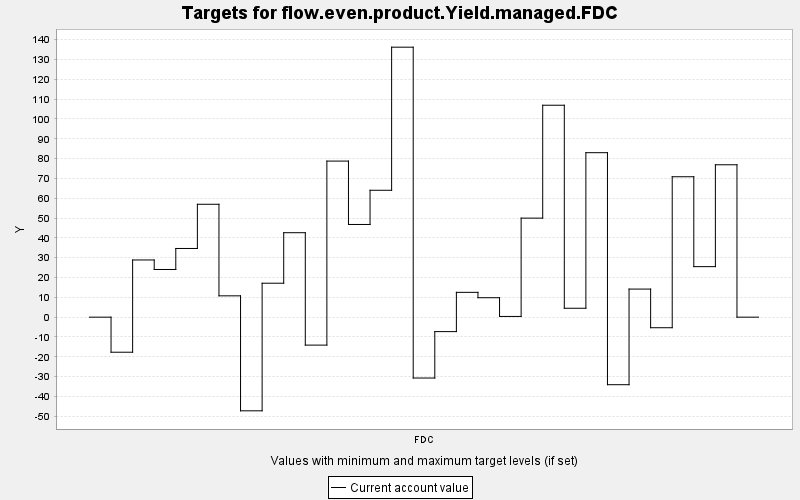

The file beside this chart, header and first rows:
TARGET, PERIOD, YEAR, PERIODWIDTH, MINIMUM, MAXIMUM, MINWEIGHT, MAXWEIGHT, CURRENT, SUMMARY
flow.even.product.Yield.managed.FDC, 0, 0, 10.0, 0.0, 10000, 1.0, 1.0, 0.0, 0.0
flow.even.product.Yield.managed.FDC, 1, 10, 10.0, 0.0, 10000, 1.0, 1.0, -17.69, 0.0
flow.even.product.Yield.managed.FDC, 2, 20, 10.0, 0.0, 10000, 1.0, 1.0, 28.86, 0.0
flow.even.product.Yield.managed.FDC, 3, 30, 10.0, 0.0, 10000, 1.0, 1.0, 24.06, 0.0
flow.even.product.Yield.managed.FDC, 4, 40, 10.0, 0.0, 10000, 1.0, 1.0, 34.66, 0.0
flow.even.product.Yield.managed.FDC, 5, 50, 10.0, 0.0, 10000, 1.0, 1.0, 56.97, 0.0
flow.even.product.Yield.managed.FDC, 6, 60, 10.0, 0.0, 10000, 1.0, 1.0, 10.76, 0.0
flow.even.product.Yield.managed.FDC, 7, 70, 10.0, 0.0, 10000, 1.0, 1.0, -47.26, 0.0
flow.even.product.Yield.managed.FDC, 8, 80, 10.0, 0.0, 10000, 1.0, 1.0, 17.13, 0.0
flow.even.product.Yield.managed.FDC, 9, 90, 10.0, 0.0, 10000, 1.0, 1.0, 42.62, 0.0
flow.even.product.Yield.managed.FDC, 10, 100, 10.0, 0.0, 10000, 1.0, 1.0, -14.1, 0.0
flow.even.product.Yield.managed.FDC, 11, 110, 10.0, 0.0, 10000, 1.0, 1.0, 78.76, 0.0
flow.even.product.Yield.managed.FDC, 12, 120, 10.0, 0.0, 10000, 1.0, 1.0, 46.77, 0.0
flow.even.product.Yield.managed.FDC, 13, 130, 10.0, 0.0, 10000, 1.0, 1.0, 64.03, 0.0
flow.even.product.Yield.managed.FDC, 14, 140, 10.0, 0.0, 10000, 1.0, 1.0, 136.2, 0.0
flow.even.product.Yield.managed.FDC, 15, 150, 10.0, 0.0, 10000, 1.0, 1.0, -30.71, 0.0
flow.even.product.Yield.managed.FDC, 16, 160, 10.0, 0.0, 10000, 1.0, 1.0, -7.29, 0.0
flow.even.product.Yield.managed.FDC, 17, 170, 10.0, 0.0, 10000, 1.0, 1.0, 12.52, 0.0
flow.even.product.Yield.managed.FDC, 18, 180, 10.0, 0.0, 10000, 1.0, 1.0, 9.816, 0.0
flow.even.product.Yield.managed.FDC, 19, 190, 10.0, 0.0, 10000, 1.0, 1.0, 0.364, 0.0
flow.even.product.Yield.managed.FDC, 20, 200, 10.0, 0.0, 10000, 1.0, 1.0, 49.97, 0.0
flow.even.product.Yield.managed.FDC, 21, 210, 10.0, 0.0, 10000, 1.0, 1.0, 106.9, 0.0
flow.even.product.Yield.managed.FDC, 22, 220, 10.0, 0.0, 10000, 1.0, 1.0, 4.493, 0.0
flow.even.product.Yield.managed.FDC, 23, 230, 10.0, 0.0, 10000, 1.0, 1.0, 83, 0.0
flow.even.product.Yield.managed.FDC, 24, 240, 10.0, 0.0, 10000, 1.0, 1.0, -34.08, 0.0
flow.even.product.Yield.managed.FDC, 25, 250, 10.0, 0.0, 10000, 1.0, 1.0, 14.17, 0.0
flow.even.product.Yield.managed.FDC, 26, 260, 10.0, 0.0, 10000, 1.0, 1.0, -5.328, 0.0
flow.even.product.Yield.managed.FDC, 27, 270, 10.0, 0.0, 10000, 1.0, 1.0, 70.86, 0.0
flow.even.product.Yield.managed.FDC, 28, 280, 10.0, 0.0, 10000, 1.0, 1.0, 25.5, 0.0
flow.even.product.Yield.managed.FDC, 29, 290, 10.0, 0.0, 10000, 1.0, 1.0, 76.89, 0.0
flow.even.product.Yield.managed.FDC, 30, 300, 10.0, 0.0, 10000, 1.0, 1.0, 0.0, 0.0
